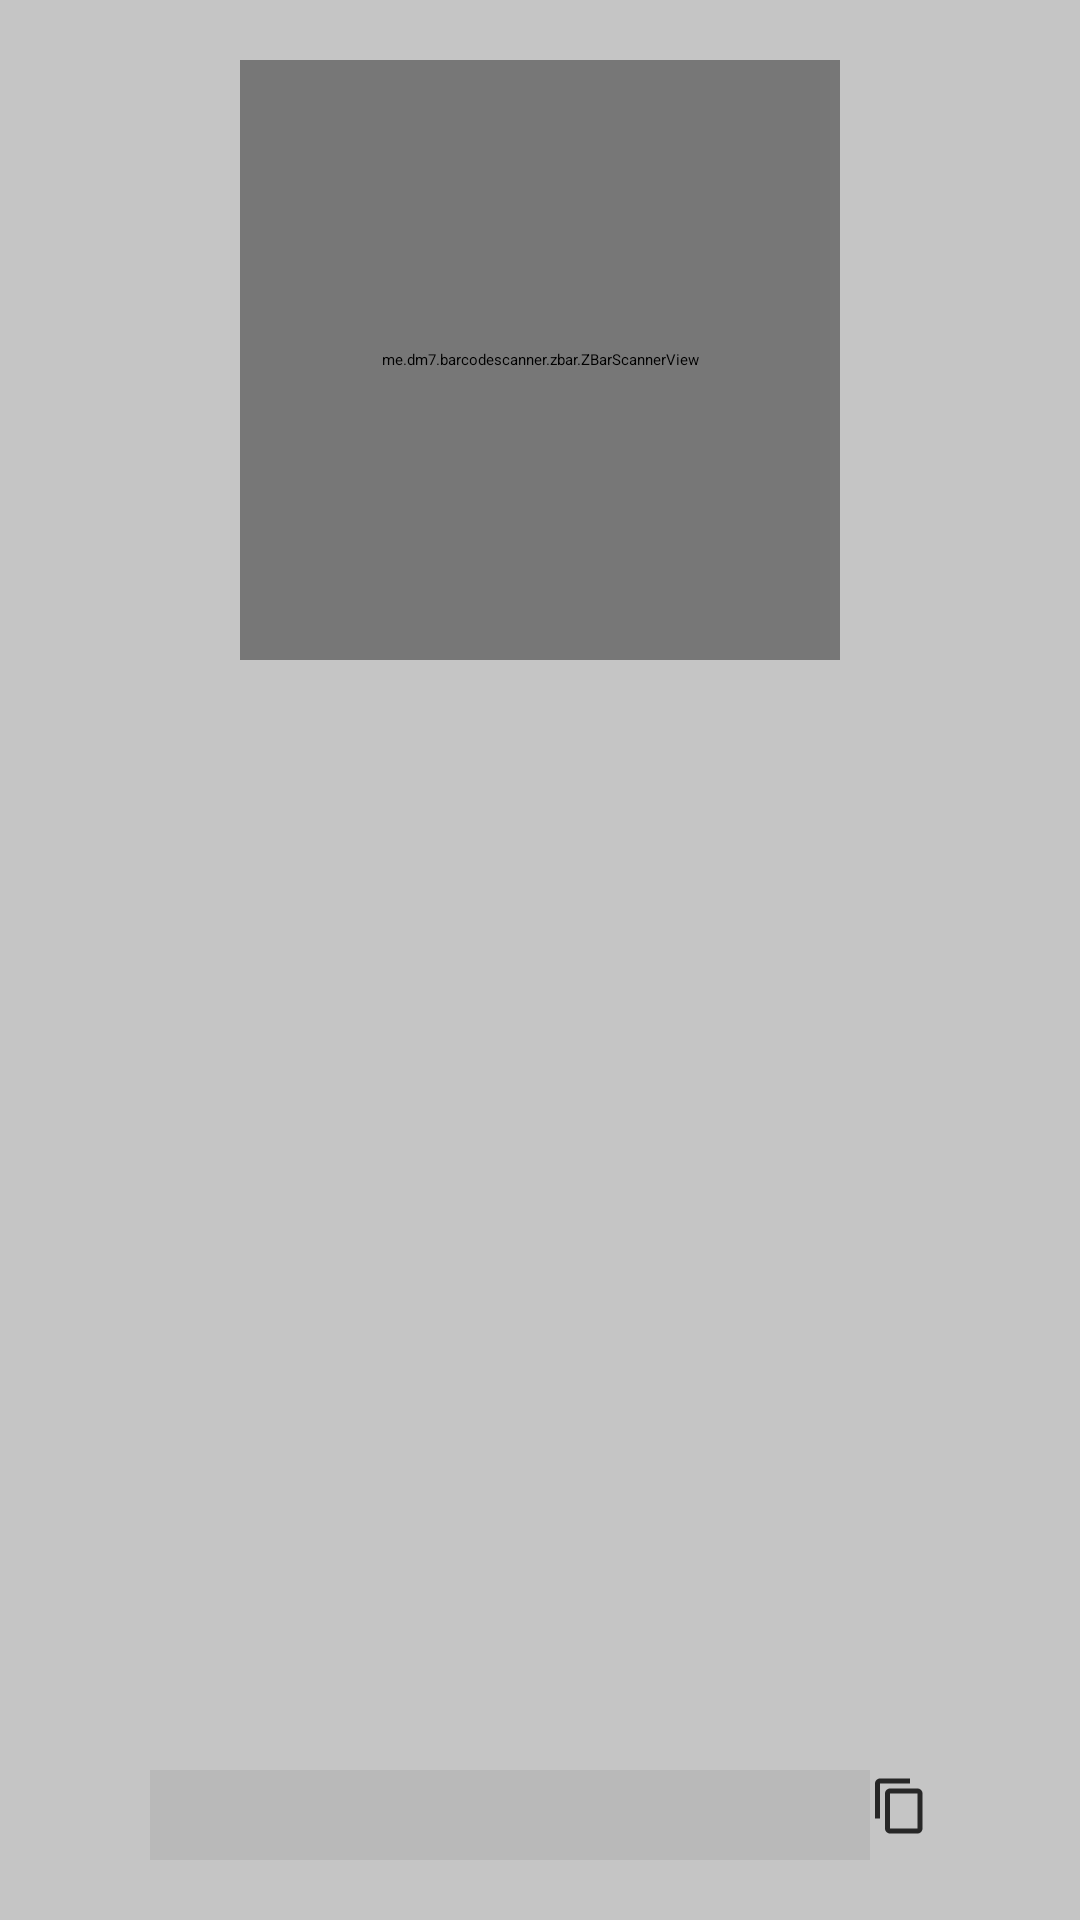

Android layout source for this screen:
<!-- AndroidManifest.xml: application theme AppTheme -->
<!-- res/layout/fragment_scan_code.xml -->
<?xml version="1.0" encoding="utf-8"?>
<RelativeLayout xmlns:android="http://schemas.android.com/apk/res/android"
    android:id="@+id/base_popup_layout"
    android:layout_width="match_parent"
    android:layout_height="match_parent">

    <me.dm7.barcodescanner.zbar.ZBarScannerView
        android:id="@+id/scanner"
        android:layout_width="200dp"
        android:layout_height="200dp"
        android:layout_alignParentTop="true"
        android:layout_centerHorizontal="true"
        android:layout_marginTop="20dp">

        <TextView
            android:id="@+id/grand_permissions"
            android:layout_width="match_parent"
            android:layout_height="match_parent"
            android:gravity="center"
            android:text="Grant camera permissions"
            android:textColor="#fff" />
    </me.dm7.barcodescanner.zbar.ZBarScannerView>

    <LinearLayout
        android:layout_width="match_parent"
        android:layout_height="wrap_content"
        android:layout_alignParentBottom="true"
        android:layout_marginBottom="20dp"
        android:layout_marginLeft="50dp"
        android:layout_marginRight="50dp"
        android:background="@android:color/transparent">

        <EditText
            android:id="@+id/result_output"
            android:layout_width="180dp"
            android:layout_height="30dp"
            android:layout_weight="1"
            android:editable="false"
            android:gravity="bottom" />

        <ImageButton
            android:id="@+id/copyToClipboard"
            android:layout_width="20dp"
            android:layout_height="wrap_content"
            android:background="@android:color/transparent"
            android:src="@drawable/ic_content_copy_black"
            android:tint="#000" />
    </LinearLayout>
</RelativeLayout>
<!-- resources referenced by this layout -->
<resources>
  <!-- drawable ic_content_copy_black (drawable) -->
  <vector xmlns:android="http://schemas.android.com/apk/res/android"
      android:width="24dp"
      android:height="24dp"
      android:alpha="0.80"
      android:viewportHeight="24.0"
      android:viewportWidth="24.0">
      <path
          android:fillColor="#81ccc7"
          android:pathData="M16,1L4,1c-1.1,0 -2,0.9 -2,2v14h2L4,3h12L16,1zM19,5L8,5c-1.1,0 -2,0.9 -2,2v14c0,1.1 0.9,2 2,2h11c1.1,0 2,-0.9 2,-2L21,7c0,-1.1 -0.9,-2 -2,-2zM19,21L8,21L8,7h11v14z" />
  </vector>
  <style name="AppTheme" parent="@android:style/Theme.Translucent.NoTitleBar.Fullscreen">
          <item name="android:background">#10000000</item>
          
          <item name="android:windowNoTitle">true</item>
          <item name="android:windowBackground">@android:color/transparent</item>
          <item name="android:colorBackgroundCacheHint">@null</item>
          <item name="android:windowIsTranslucent">true</item>
          <item name="android:windowAnimationStyle">@android:style/Animation</item>
      </style>
</resources>
